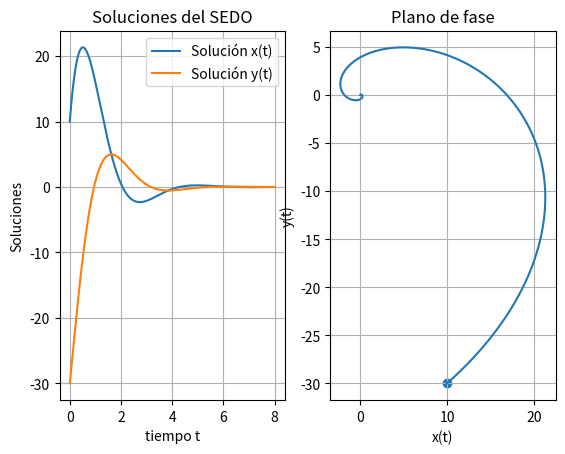

Write the Python code that produced this figure.
import numpy as np
from scipy.integrate import odeint
import matplotlib.pyplot as plt

# Definir la función del SEDO como una función en Python
def lineal(V, t, a, b, c, d): #V es el vector de variables dependientes
    x, y = V
    dxdt = a*x + b*y
    dydt = c*x + d*y
    return [dxdt, dydt]

# Parámetros del Sistema
a = -1
b = -2
c = 1
d = -1


#Condiciones iniciales
x0 = 10
y0 = -30

# Vector de tiempo
tf=8 #tiempo final
t = np.linspace(0, tf, 2000)

# Condiciones iniciales como vector
V0 = [x0, y0]

# Resolver el SEDO con odeint
solution = odeint(lineal, V0, t, args=(a,b,c,d))

# Extraer las soluciones de solution
X, Y = solution.T

# Gráfica de las soluciones
plt.subplot(1,2,1)
plt.plot(t,X, label='Solución x(t)')
plt.plot(t,Y, label='Solución y(t)')
plt.xlabel('tiempo t')
plt.ylabel('Soluciones')
plt.title('Soluciones del SEDO')
plt.legend()
plt.grid()

plt.subplot(1,2,2)
plt.plot(X,Y)
plt.scatter(x0,y0)
plt.xlabel('x(t)')
plt.ylabel('y(t)')
plt.title('Plano de fase')
plt.grid()

plt.show()